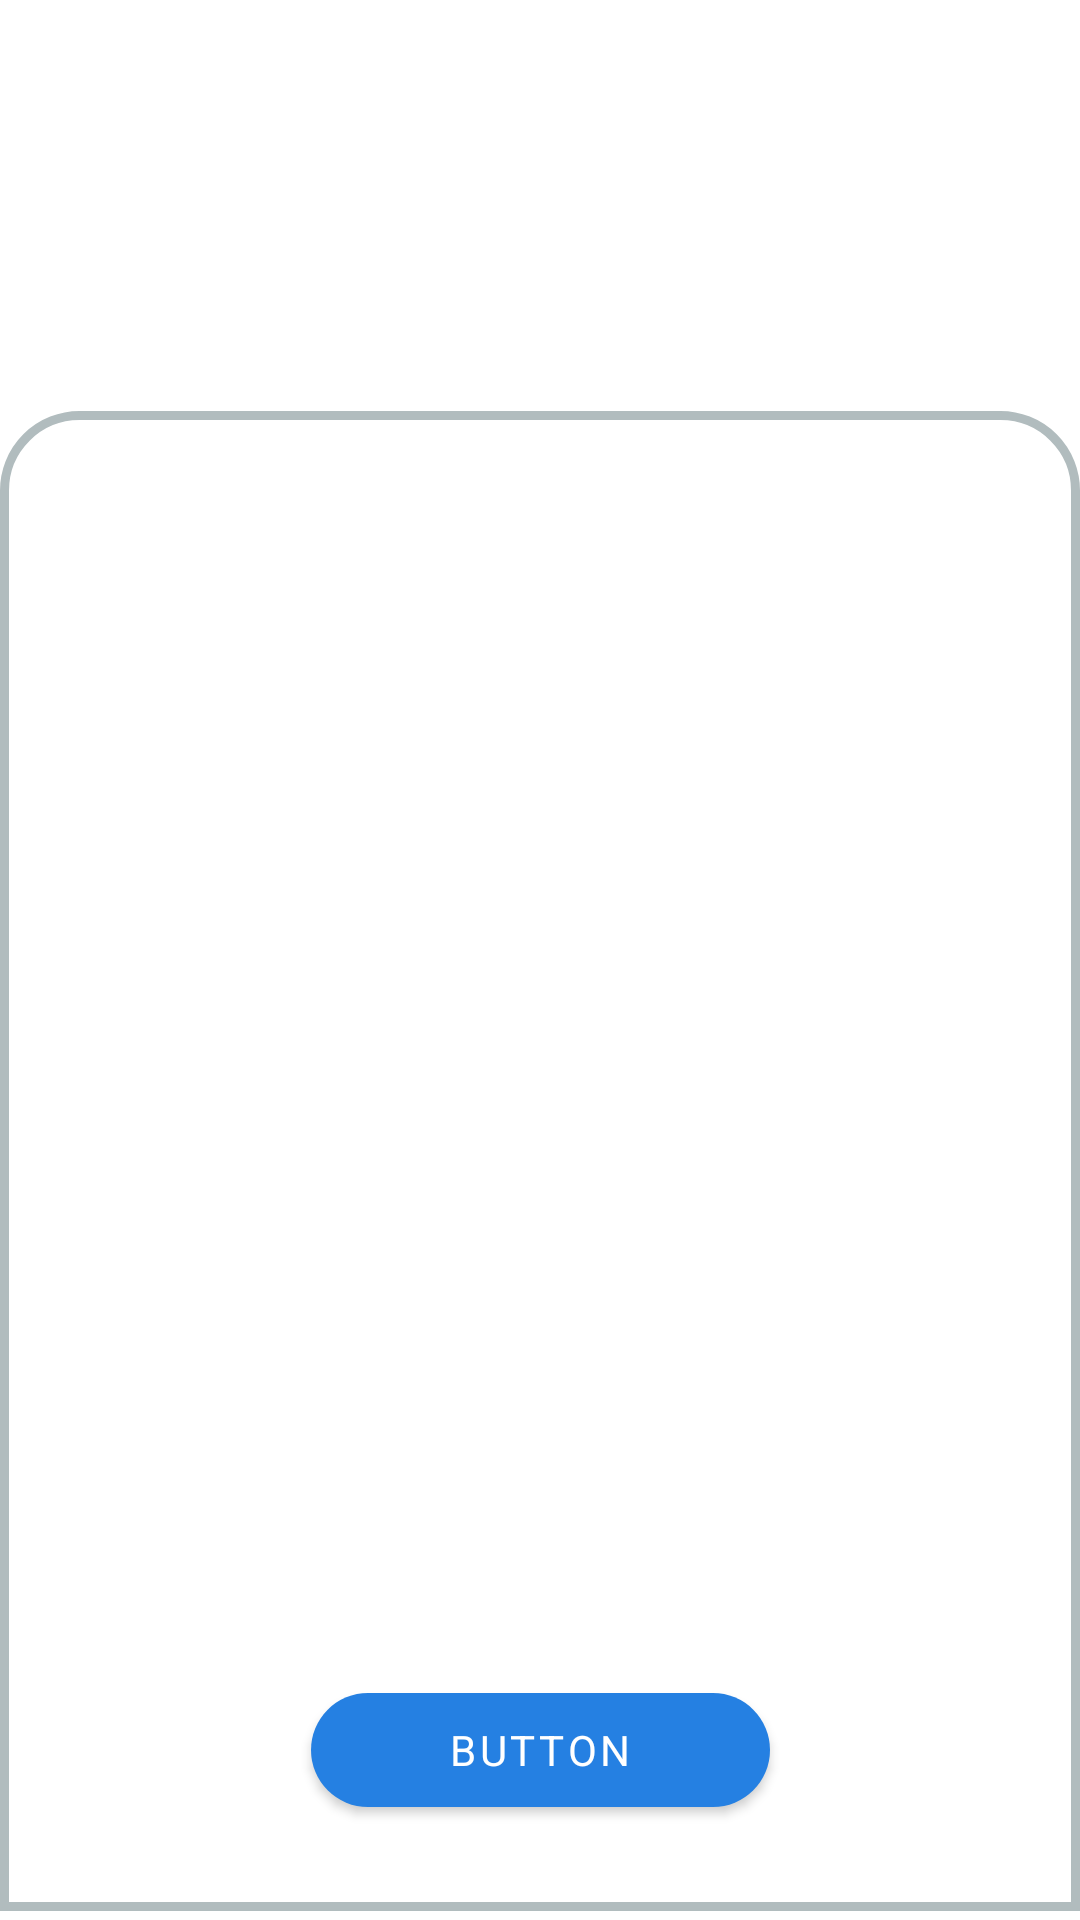

Android layout source for this screen:
<!-- AndroidManifest.xml: application theme Theme.PlanEd -->
<!-- res/layout/add_alarm.xml -->
<?xml version="1.0" encoding="utf-8"?>
<androidx.constraintlayout.widget.ConstraintLayout
    xmlns:android="http://schemas.android.com/apk/res/android"
    xmlns:app="http://schemas.android.com/apk/res-auto"
    xmlns:tools="http://schemas.android.com/tools"
    android:layout_width="match_parent"
    android:layout_height="match_parent">

    <com.google.android.material.progressindicator.LinearProgressIndicator
        android:layout_width="match_parent"
        android:layout_height="wrap_content"
        app:layout_constraintBottom_toBottomOf="parent"
        app:layout_constraintEnd_toEndOf="parent"
        app:layout_constraintHorizontal_bias="0.0"
        app:layout_constraintStart_toStartOf="parent"
        app:layout_constraintTop_toTopOf="parent"
        app:layout_constraintVertical_bias="0.299" />

    <androidx.constraintlayout.widget.ConstraintLayout
        android:layout_width="0dp"
        android:layout_height="500dp"
        android:background="@drawable/layout_round_corners"
        app:layout_constraintBottom_toBottomOf="parent"
        app:layout_constraintEnd_toEndOf="parent"
        app:layout_constraintHorizontal_bias="0.0"
        app:layout_constraintStart_toStartOf="parent"
        app:layout_constraintTop_toTopOf="parent"
        app:layout_constraintVertical_bias="0.979">

        <com.google.android.material.button.MaterialButton
            android:id="@+id/button_alarm_next"
            android:layout_width="153dp"
            android:layout_height="50dp"
            android:text="Button"
            app:layout_constraintBottom_toBottomOf="parent"
            app:layout_constraintEnd_toEndOf="parent"
            app:layout_constraintStart_toStartOf="parent"
            app:layout_constraintTop_toTopOf="parent"
            app:layout_constraintVertical_bias="0.936" />
    </androidx.constraintlayout.widget.ConstraintLayout>

</androidx.constraintlayout.widget.ConstraintLayout>
<!-- resources referenced by this layout -->
<resources>
  <!-- drawable layout_round_corners (drawable-v24) -->
  <?xml version="1.0" encoding="UTF-8"?>
  <shape xmlns:android="http://schemas.android.com/apk/res/android">
      <solid android:color="#FFFFFF"/>
      <stroke android:width="3dp" android:color="#B1BCBE" />
      <corners android:topLeftRadius="25dp" android:topRightRadius="25dp"/>
      <padding android:left="0dp" android:top="0dp" android:right="0dp" android:bottom="0dp" />
  </shape>
  <style name="Theme.PlanEd" parent="Theme.MaterialComponents.DayNight.DarkActionBar">
          
  
          <item name="colorPrimary">#2580e2</item>
          <item name="colorPrimaryVariant">#2580e2</item>
  
          <item name="colorOnPrimary">@color/white</item>
          
          <item name="colorSecondary">#429ef3</item>
          <item name="colorSecondaryVariant">#429ef3</item>
          <item name="colorOnSecondary">@color/black</item>
          
          <item name="android:statusBarColor" tools:targetApi="l">?attr/colorPrimaryVariant</item>
          
          <item name="shapeAppearanceSmallComponent">@style/ShapeAppearance.App.SmallComponent</item>
          <item name="textAppearanceButton">@style/TextAppearance.App.Button</item>4
          <item name="buttonStyle">@style/ShapeAppearance.App.SmallComponent</item>
          <item name="textInputStyle">@style/Widget.MaterialComponents.TextInputLayout.OutlinedBox</item>
          <item name="fontFamily">@font/montserrat</item>
  
      </style>
  <color name="white">#FFFFFFFF</color>
  <color name="black">#FF000000</color>
  <style name="ShapeAppearance.App.SmallComponent" parent="ShapeAppearance.MaterialComponents.SmallComponent">
          <item name="cornerFamily">rounded</item>
          <item name="cornerSize">24dp</item>
      </style>
  <style name="TextAppearance.App.Button" parent="TextAppearance.MaterialComponents.Button">
          
      </style>
</resources>
